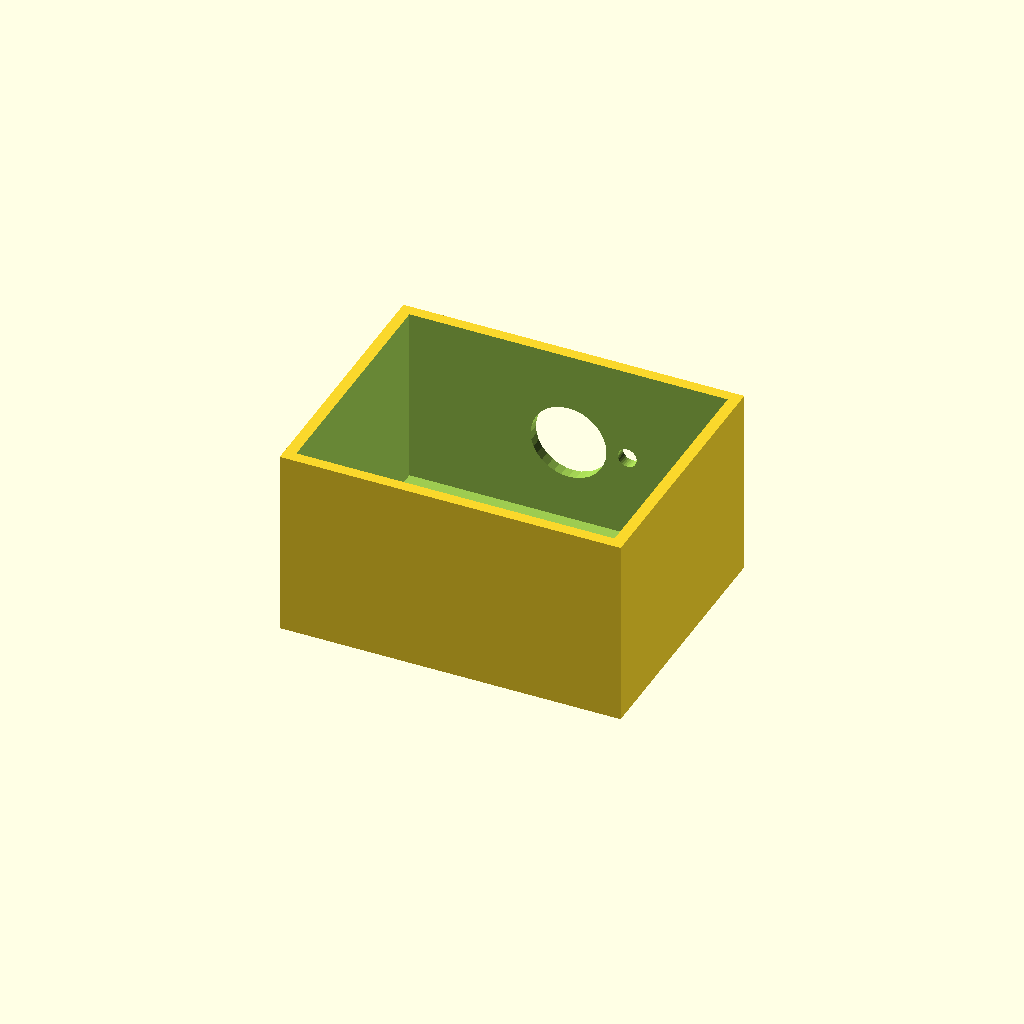
Cell 1: the model at its default parameters.
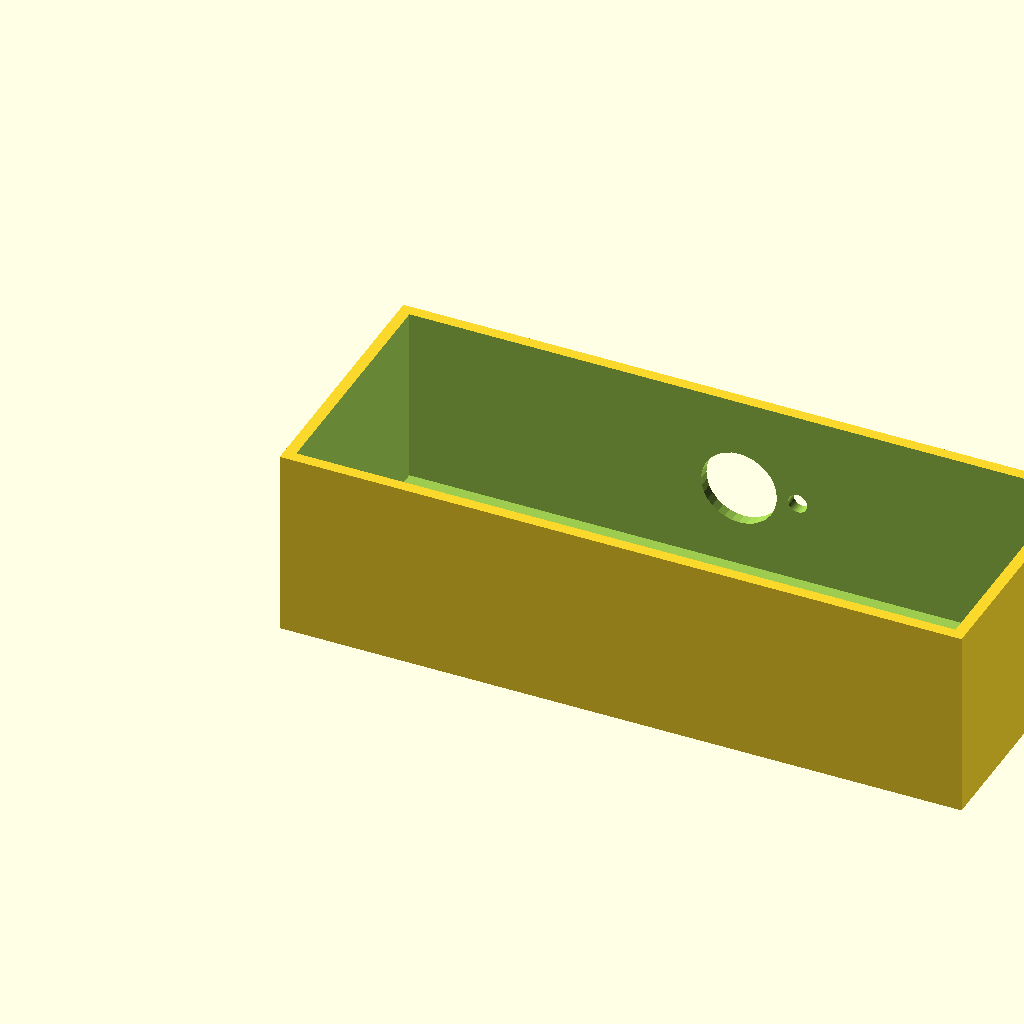
Cell 2: the same model with box_l = 180.
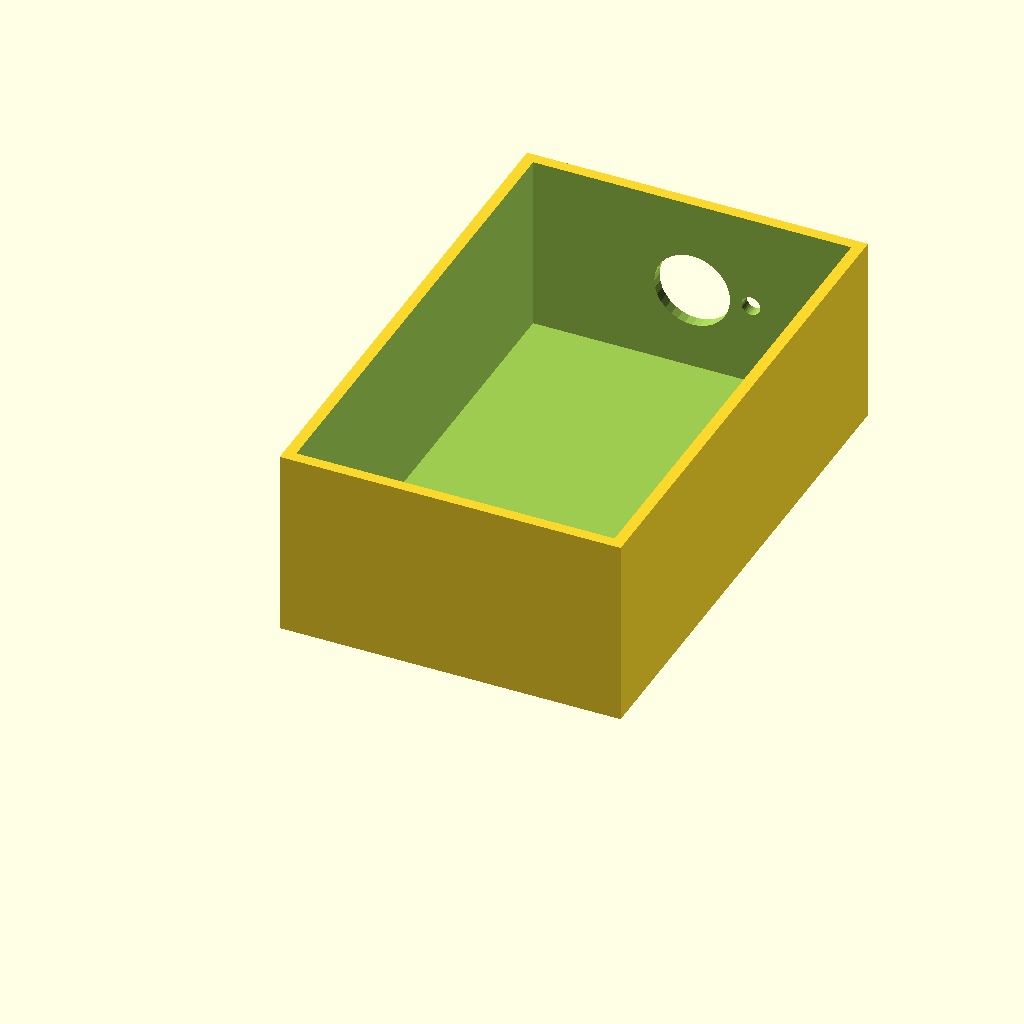
Cell 3 — box_w set to 140, the other parameters unchanged.
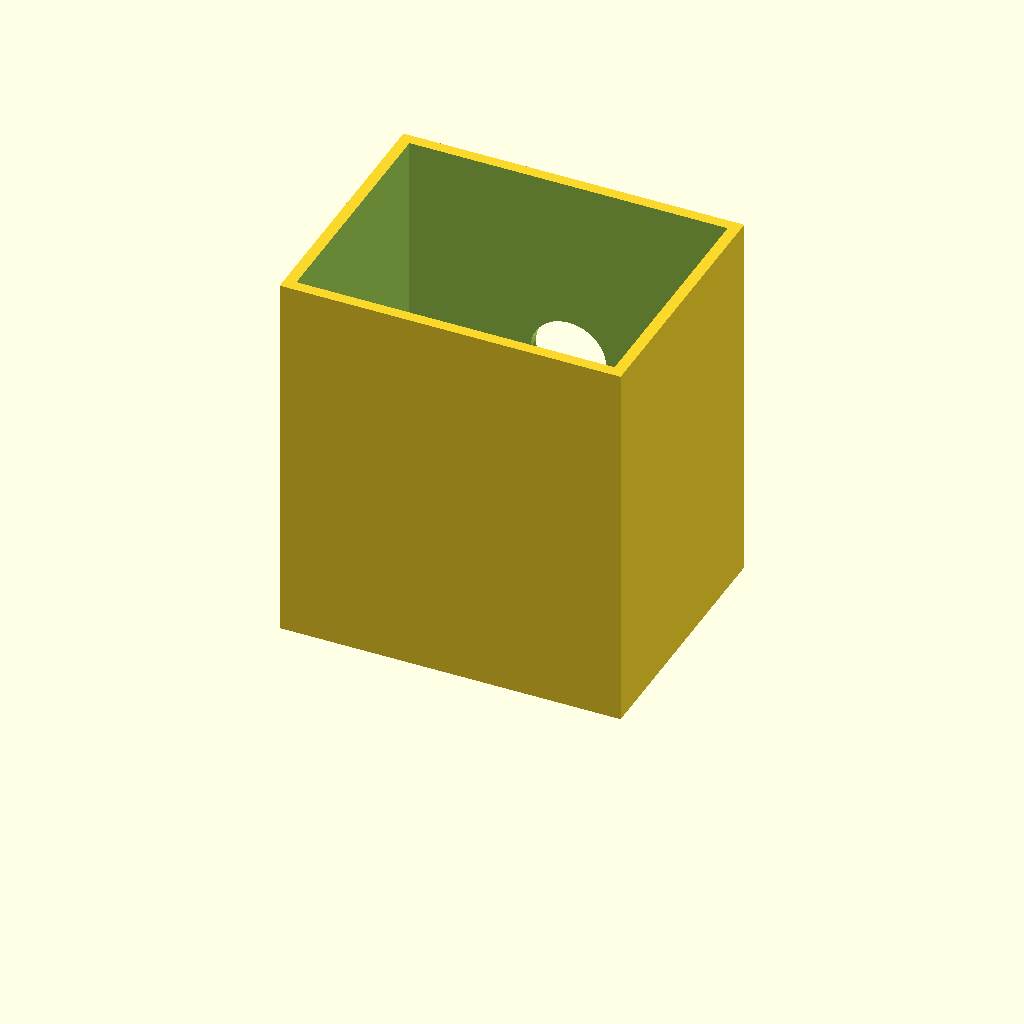
Cell 4 — box_h set to 100, the other parameters unchanged.
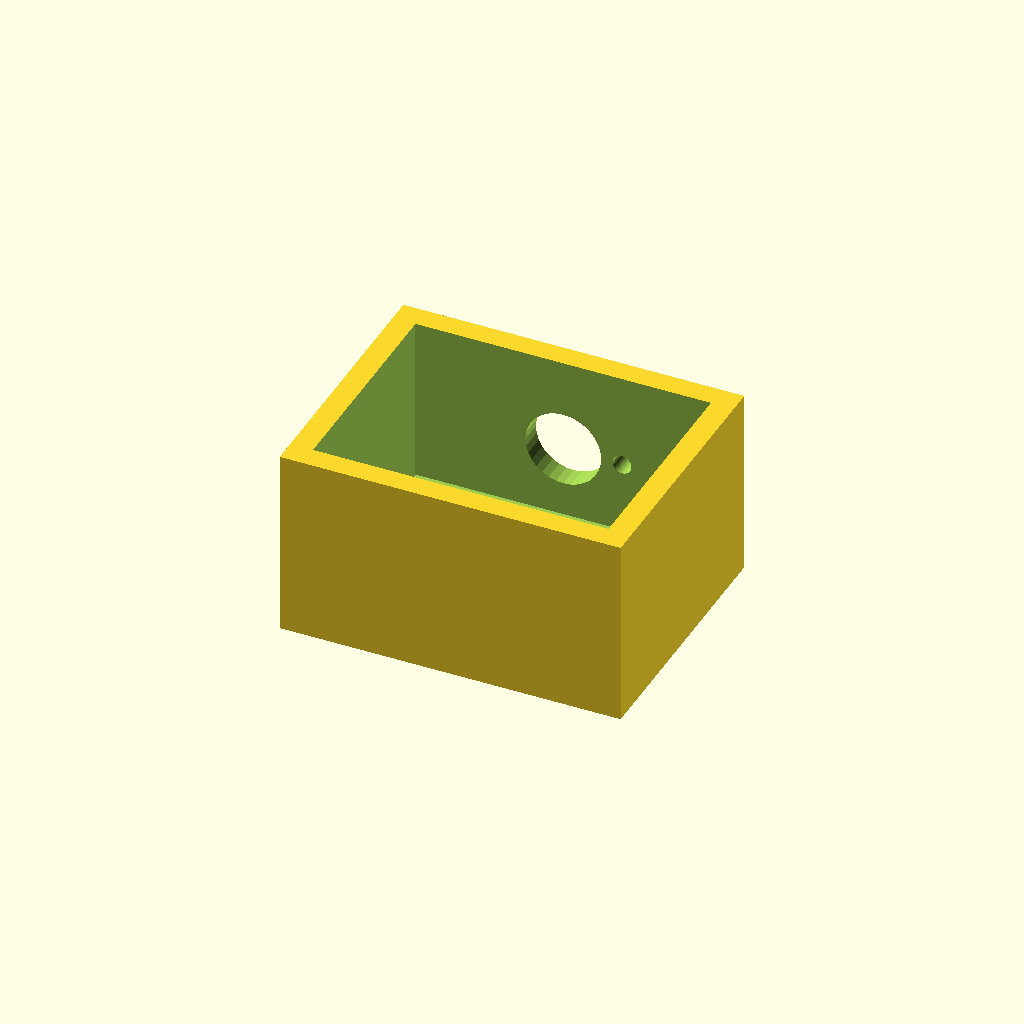
Cell 5: the same model with wall_t = 6.
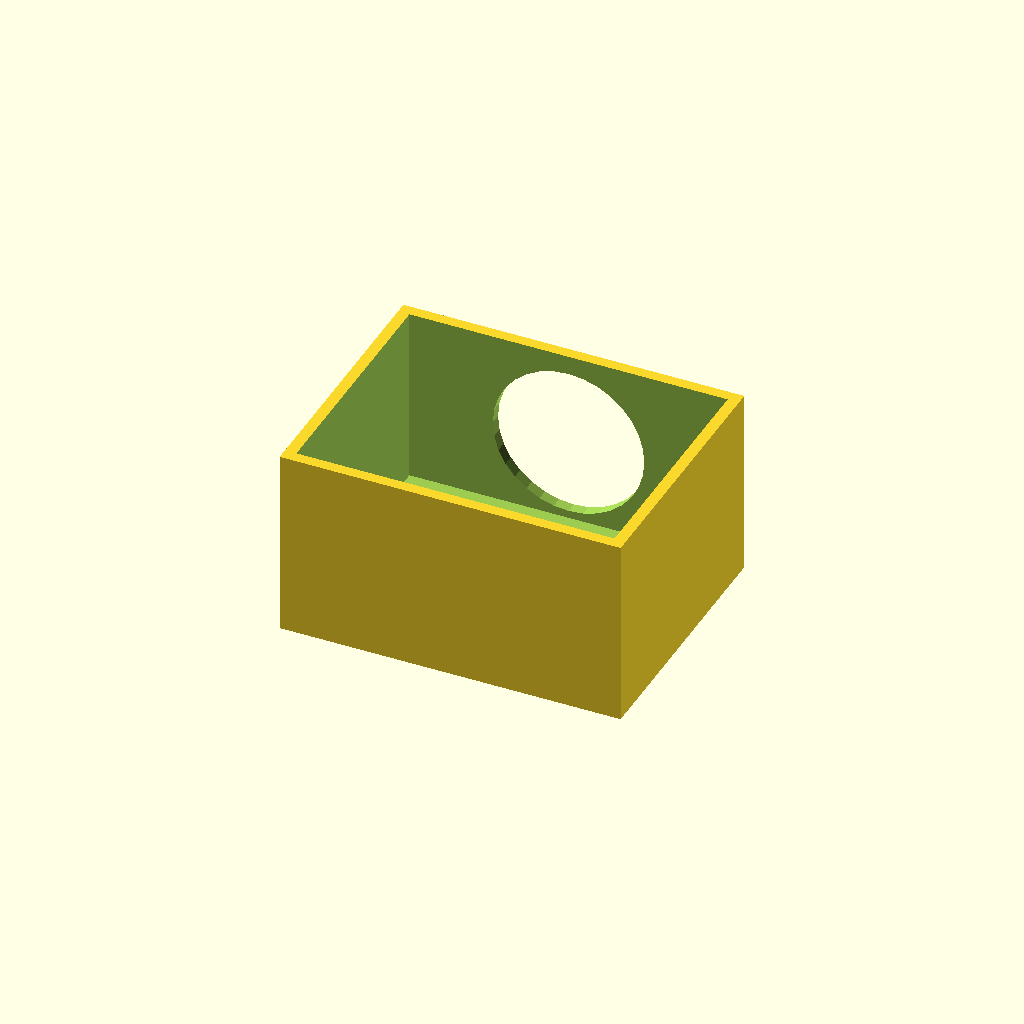
Cell 6: the same model with vent_d = 40.
One fixed orthographic camera (rotation 55°, 0°, 25°; colour scheme Cornfield) for every cell.
Source of the model, optional_data/data/solid2/ventbox/part_0090.scad:
$fn = 32;

// ----------------------------------------------------------------------
// Vent box: roundvent enclosure
// ----------------------------------------------------------------------

// --- parameters (mm) ---
box_l = 90;               // box length, X
box_w = 70;               // box width, Y
box_h = 50;               // box height, Z
wall_t = 3;               // shell wall thickness
vent_d = 20;              // central vent diameter
ring_d = 5;               // ring hole diameter
n_ring = 8;               // holes in the ring
ring_r = 15.5;            // ring radius
fit_tol = 0.02;           // tolerance for press fits, mm
free_tol = 0.2;           // tolerance for clearance fits, mm

ring_step = 360 / n_ring;  // ring hole angular step

difference() {
  cube([box_l, box_w, box_h]);
  translate([wall_t, wall_t, wall_t])
    cube([box_l - 2 * wall_t, box_w - 2 * wall_t, box_h]);
  translate([box_l / 2, box_w - wall_t - 1, box_h / 2])
    rotate([-90, 0, 0]) cylinder(h = wall_t + 2, d = vent_d);
  for (i = [0 : n_ring - 1])
    translate([box_l / 2, box_w - wall_t - 1, box_h / 2])
      rotate([0, 0, i * ring_step])
        translate([ring_r, 0, 0]) rotate([-90, 0, 0])
          cylinder(h = wall_t + 2, d = ring_d);
}
Parameter table extracted from the source (name, type, default, range or options):
box_l: number, default 90
box_w: number, default 70
box_h: number, default 50
wall_t: number, default 3
vent_d: number, default 20
ring_d: number, default 5
n_ring: number, default 8
ring_r: number, default 15.5
fit_tol: number, default 0.02
free_tol: number, default 0.2
